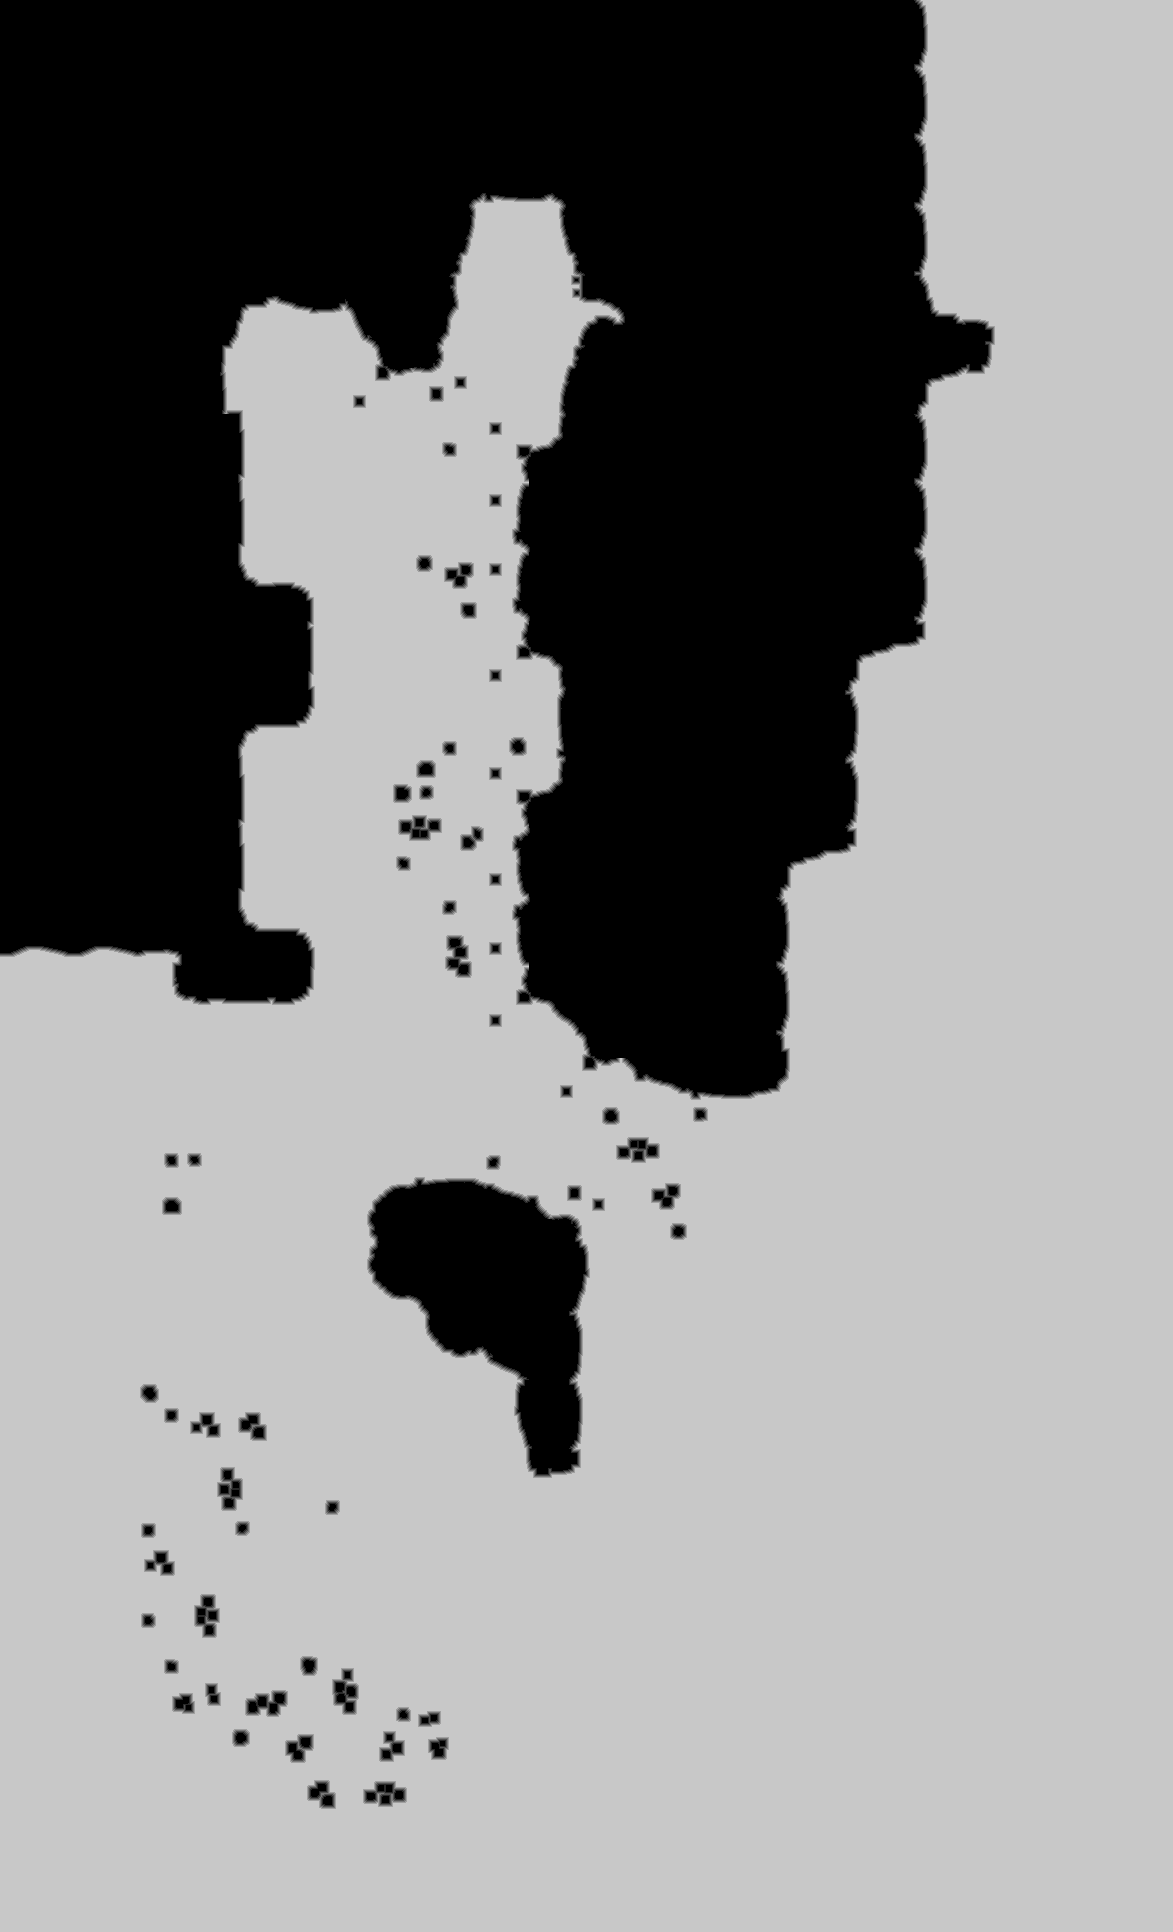

Values plotted in this chart, from the file beside it:
source	tdt_hull ranged
truth	truth_3dc2b1b7bf0.tsv
width	1173
height	1932
nibble	0	733455
nibble	1	10602
nibble	2	11083
nibble	3	11282
nibble	4	11451
nibble	5	1488363
